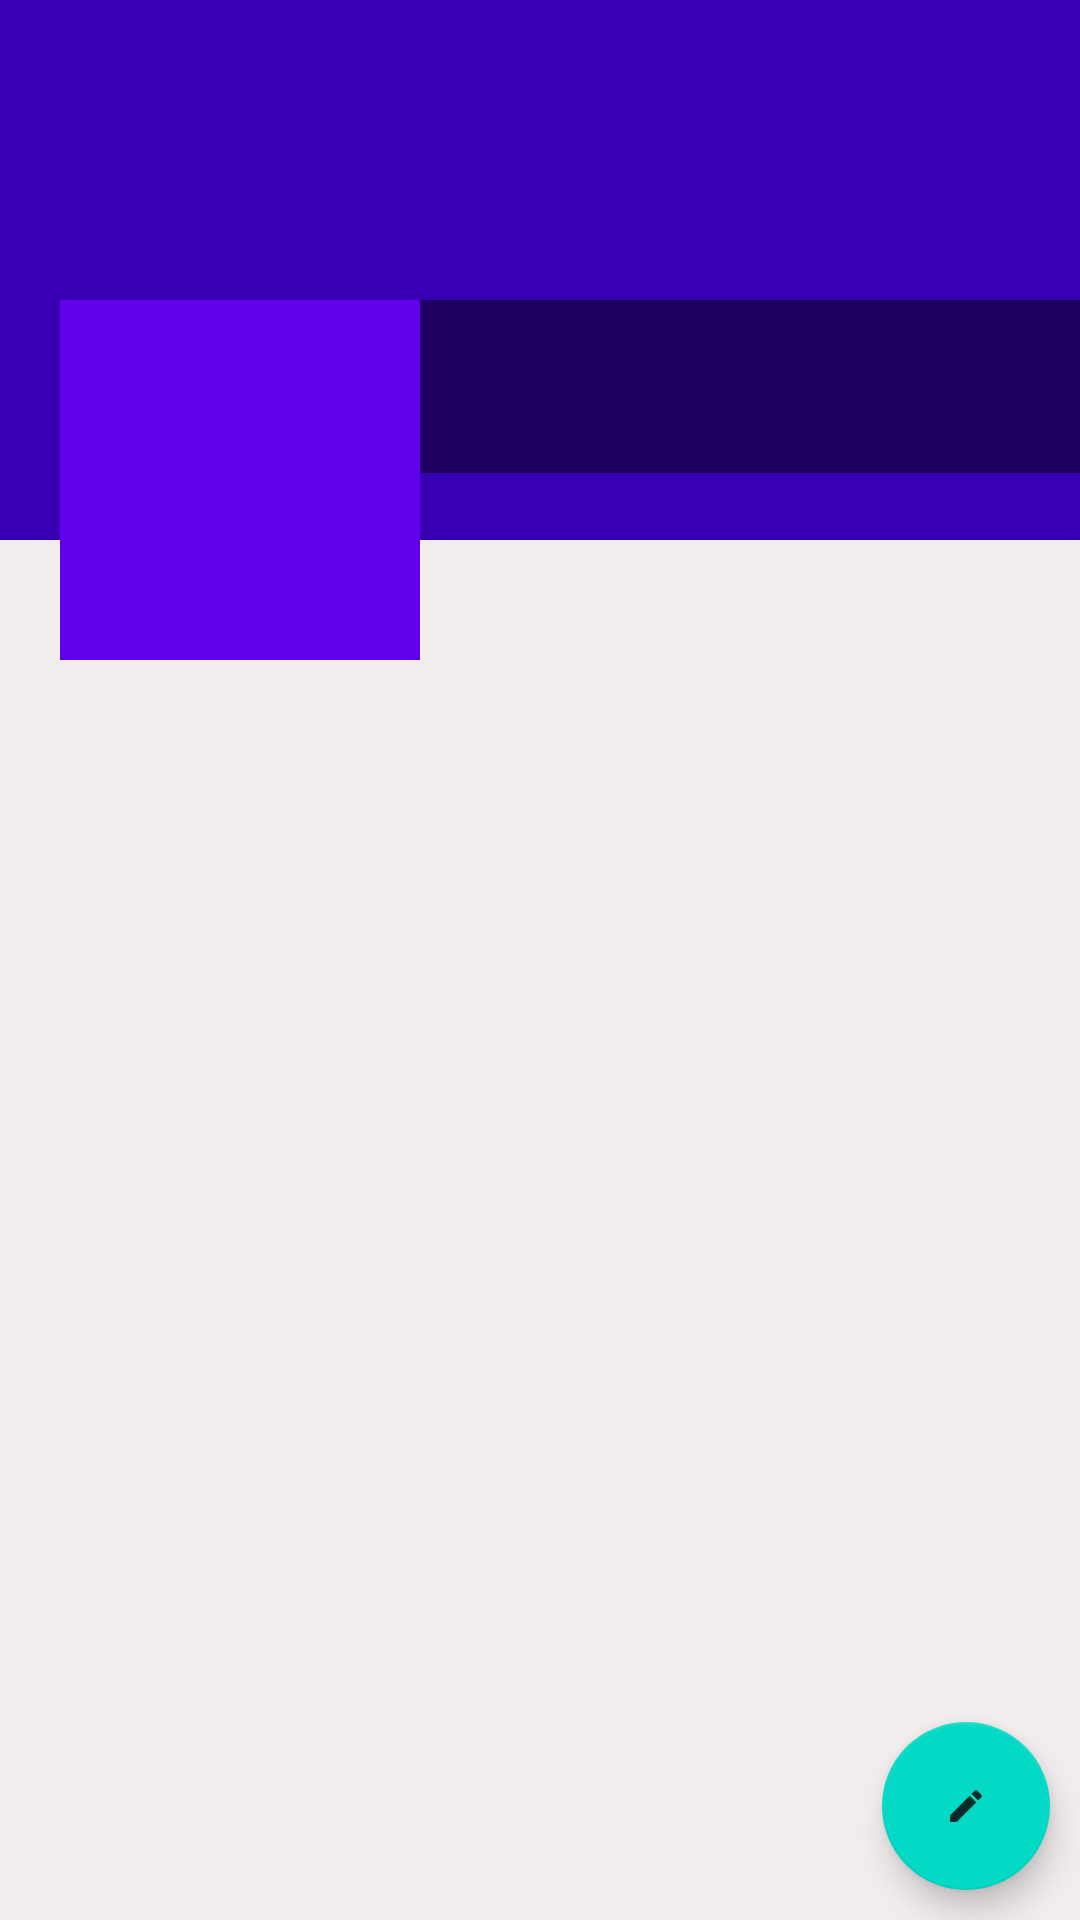

Reconstruct the res/layout file that produces this screen, plus the resources it refers to.
<!-- AndroidManifest.xml: application theme Theme.DUTApp -->
<!-- res/layout/fragment_profile.xml -->
<?xml version="1.0" encoding="utf-8"?>
<RelativeLayout xmlns:android="http://schemas.android.com/apk/res/android"
    xmlns:tools="http://schemas.android.com/tools"
    android:layout_width="match_parent"
    android:background="#F1EDED"
    android:layout_height="match_parent"
    tools:context=".ProfileFragment">

    <RelativeLayout
        android:id="@+id/r1"
        android:layout_width="match_parent"
        android:layout_height="wrap_content">
        <ImageView
            android:layout_width="match_parent"
            android:layout_height="180dp"
            android:id="@+id/cavertv"
            android:scaleType="fitXY"
            android:background="@color/colorPrimaryDark">


        </ImageView>
        <LinearLayout
            android:id="@+id/linearLayout"
            android:layout_width="match_parent"
            android:layout_height="120dp"
            android:layout_marginTop="100dp"
            android:orientation="horizontal">
            <ImageView
                android:layout_width="120dp"
                android:layout_height="120dp"
                android:id="@+id/avatartv"
                android:src="@drawable/ic_images"
                android:background="@color/colorPrimary"
                android:padding="5dp"
                android:layout_gravity="center_horizontal"
                android:layout_marginStart="20dp"/>
            <LinearLayout
                android:layout_width="match_parent"
                android:layout_height="wrap_content"
                android:background="#77000000"
                android:orientation="vertical">
                <TextView
                    android:layout_width="match_parent"
                    android:layout_height="wrap_content"
                    android:layout_marginStart="5dp"
                    android:id="@+id/nametv"
                    android:layout_marginTop="5dp"
                    android:textSize="25sp"
                    android:textColor="@color/colorWhite"
                    android:layout_marginLeft="5dp"/>
                <TextView
                    android:layout_width="match_parent"
                    android:layout_height="wrap_content"
                    android:layout_marginStart="5dp"
                    android:id="@+id/emailtv"
                    android:textColor="@color/colorWhite"
                    android:layout_marginLeft="5dp"/>
            </LinearLayout>
        </LinearLayout>

    </RelativeLayout>
    <ScrollView
        android:layout_width="match_parent"
        android:layout_below="@+id/r1"
        android:layout_height="wrap_content">

        <androidx.recyclerview.widget.RecyclerView
            android:id="@+id/recyclerposts"
            android:layout_width="match_parent"
            android:layout_height="match_parent"
            android:layout_below="@id/linearLayout"/>

    </ScrollView>

    <com.google.android.material.floatingactionbutton.FloatingActionButton
        android:layout_width="wrap_content"
        android:layout_height="wrap_content"
        android:id="@+id/fab"
        android:src="@drawable/ic_edit_white"
        android:layout_alignParentBottom="true"
        android:layout_alignParentEnd="true"
        android:layout_margin="10dp"
        android:layout_alignParentRight="true"/>

</RelativeLayout>
<!-- resources referenced by this layout -->
<resources>
  <!-- drawable ic_edit_white (drawable) -->
  <vector xmlns:android="http://schemas.android.com/apk/res/android"
      android:width="24dp"
      android:height="24dp"
      android:viewportWidth="40.8"
      android:viewportHeight="40.8"
      android:tint="#FFFFFF"
      android:alpha="0.8">
      <group android:translateX="8.4"
          android:translateY="8.4">
          <path
              android:fillColor="#FF000000"
              android:pathData="M3,17.25V21h3.75L17.81,9.94l-3.75,-3.75L3,17.25zM20.71,7.04c0.39,-0.39 0.39,-1.02 0,-1.41l-2.34,-2.34c-0.39,-0.39 -1.02,-0.39 -1.41,0l-1.83,1.83 3.75,3.75 1.83,-1.83z"/>
      </group>
  </vector>
  <style name="Theme.DUTApp" parent="Theme.MaterialComponents.DayNight.DarkActionBar">
          
          <item name="colorPrimary">@color/teal_700</item>
          <item name="colorPrimaryVariant">@color/purple_700</item>
          <item name="colorOnPrimary">@color/white</item>
          
          <item name="colorSecondary">@color/teal_200</item>
          <item name="colorSecondaryVariant">@color/teal_700</item>
          <item name="colorOnSecondary">@color/black</item>
          
          <item name="android:statusBarColor">@color/teal_700</item>
          
      </style>
  <!-- not gathered from this repository: default colours our renderer supplied (Android Studio template values) -->
  <color name="purple_700">#FF3700B3</color>
  <color name="teal_200">#FF03DAC5</color>
  <color name="teal_700">#FF018786</color>
  <color name="black">#FF000000</color>
  <color name="white">#FFFFFFFF</color>
  <color name="colorPrimary">#FF6200EE</color>
  <color name="colorPrimaryDark">#FF3700B3</color>
</resources>
